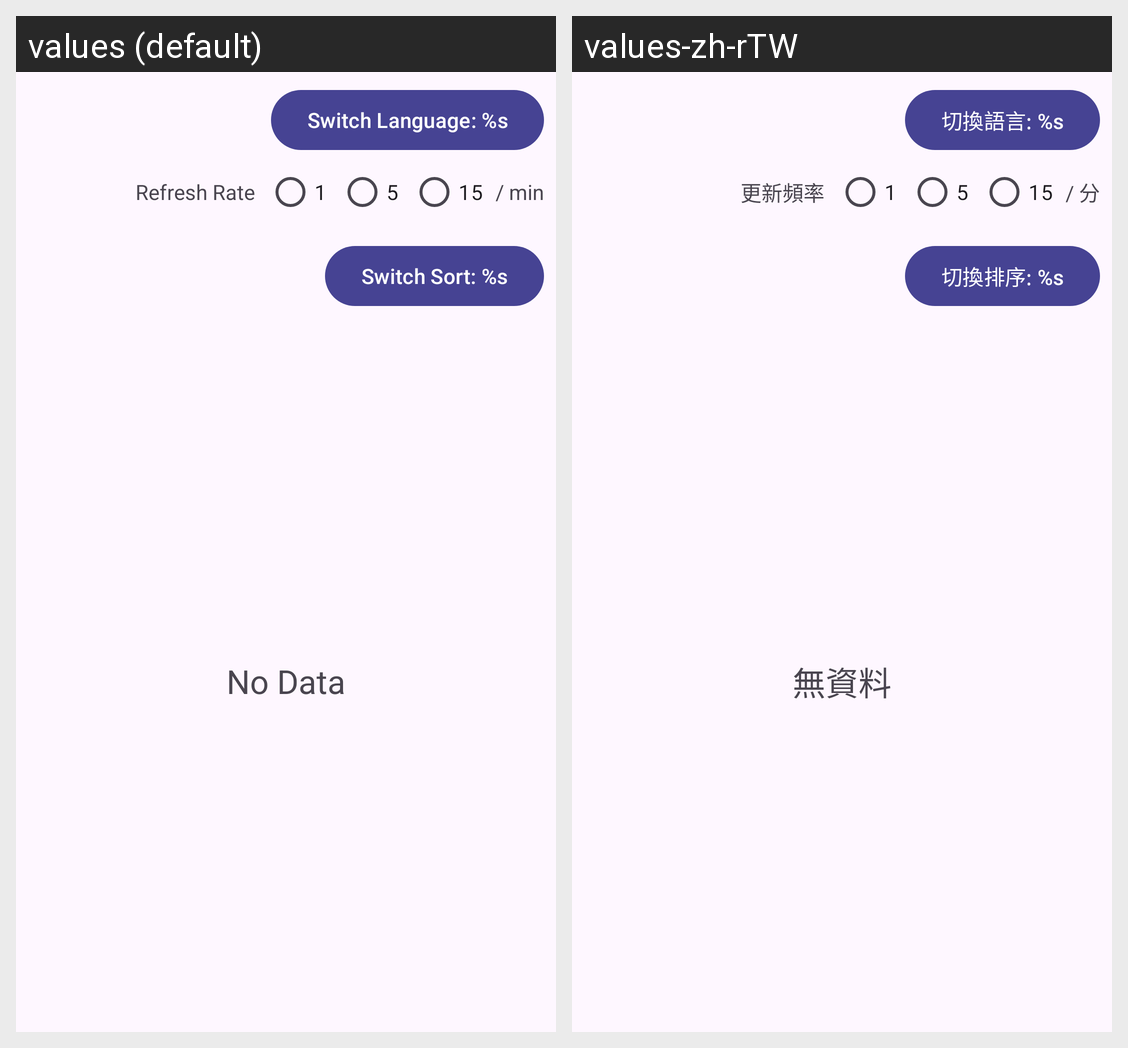

The Android screen above is rendered under two locales of the same app. Produce the string resources it draws, with the default and per-locale values.
Android screen res/layout/fragment_times.xml rendered under 2 locales, left to right: values (default), values-zh-rTW. Device: Nexus 5 (rendered at 1080×1920; each locale shown at half size, 540×960, under a caption strip naming it); theme Theme.ClockSampleApp.
Strings drawn on this screen, with the default value and each locale's value (text and hints the layout hard-codes, and strings that could not be matched under every locale, appear in the picture but are not listed):

switch_language
  values: Switch Language: %s
  values-zh-rTW: 切換語言: %s

refresh_rate
  values: Refresh Rate
  values-zh-rTW: 更新頻率

refresh_rate_1_minute
  values: 1
  values-zh-rTW: 1  [not translated; the default value is used]

refresh_rate_5_minutes
  values: 5
  values-zh-rTW: 5  [not translated; the default value is used]

refresh_rate_15_minutes
  values: 15
  values-zh-rTW: 15  [not translated; the default value is used]

minute
  values: / min
  values-zh-rTW: / 分

switch_sort
  values: Switch Sort: %s
  values-zh-rTW: 切換排序: %s

no_data
  values: No Data
  values-zh-rTW: 無資料
